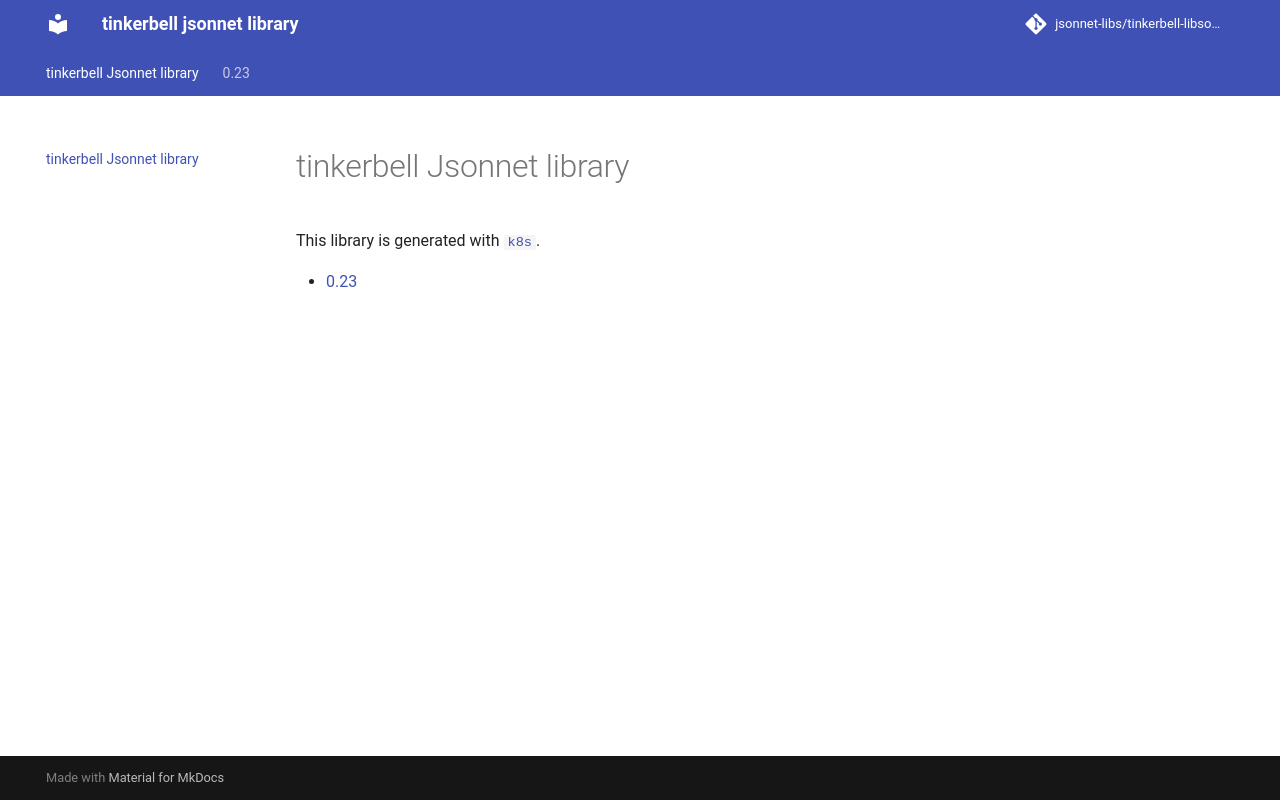

repository: jsonnet-libs/tinkerbell-libsonnet · page: index.html · generator: mkdocs

# tinkerbell-libsonnet
tinkerbell jsonnet library
